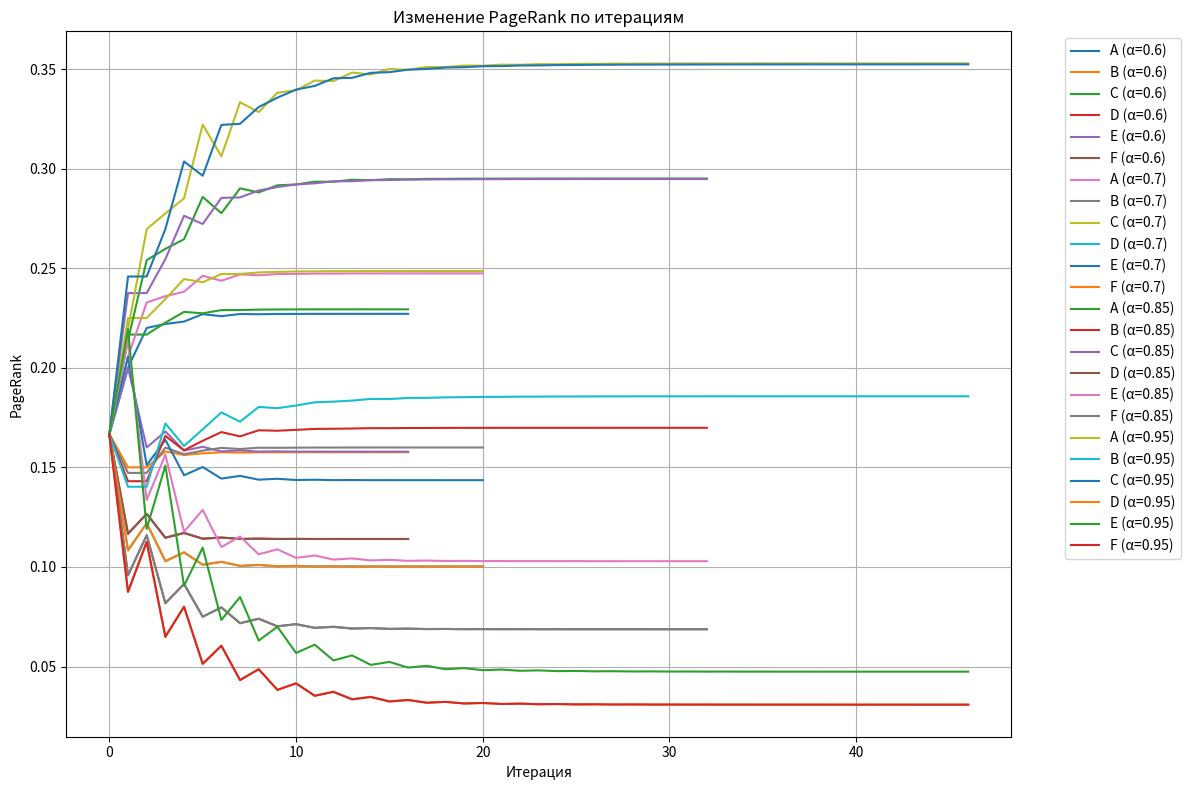

Write the Python code that produced this figure.
import numpy as np
import matplotlib.pyplot as plt

# Теоретическое введение в комментариях
"""
1. Модель «случайного сёрфера»:
   - Представляет пользователя, который случайным образом переходит по ссылкам на веб-страницах.
   - С вероятностью α (damping factor) переходит по ссылке, с вероятностью (1-α) — случайный переход на любую страницу.
   - Это моделирует поведение реальных пользователей и решает проблему «ловушек» (страниц без исходящих ссылок).

2. Формула PageRank:
   PR(A) = (1-α)/N + α * (PR(T1)/C(T1) + PR(T2)/C(T2) + ... + PR(Tn)/C(Tn))
   - PR(A) — PageRank страницы A.
   - α — damping factor (обычно 0.85).
   - N — общее число страниц.
   - T1, T2, ..., Tn — страницы, ссылающиеся на A.
   - C(Ti) — число исходящих ссылок со страницы Ti.

3. Итерационный процесс:
   - Начинаем с равных начальных значений PR (обычно 1/N).
   - Пересчитываем PR для всех страниц по формуле до сходимости (разница между итерациями мала).
"""

# 1. Подготовка данных: создание графа
def create_graph():
    # Граф с 6 вершинами (A, B, C, D, E, F)
    # Матрица смежности: 1 — есть ссылка, 0 — нет
    graph = {
        'A': ['B', 'C'],        # A ссылается на B и C
        'B': ['C'],             # B ссылается на C
        'C': ['A'],             # C ссылается на A
        'D': ['A', 'B', 'E'],   # D ссылается на A, B, E
        'E': ['D', 'F'],        # E ссылается на D и F
        'F': ['E']              # F ссылается на E
    }
    nodes = list(graph.keys())
    return graph, nodes

# 2. Построение матрицы переходов
def build_transition_matrix(graph, nodes, alpha):
    N = len(nodes)
    M = np.zeros((N, N))
    
    # Заполняем матрицу переходов
    for i, node in enumerate(nodes):
        outgoing = graph.get(node, [])
        num_outgoing = len(outgoing)
        if num_outgoing > 0:
            # Вероятность перехода по ссылкам с учётом alpha
            for target in outgoing:
                j = nodes.index(target)
                M[j, i] = 1.0 / num_outgoing
        else:
            # Если нет исходящих ссылок — равномерный переход (ловушка)
            M[:, i] = 1.0 / N
    
    # Применяем damping factor
    M = alpha * M + (1 - alpha) / N * np.ones((N, N))
    return M

# 3. Реализация PageRank
def compute_pagerank(M, nodes, max_iter=100, tol=1e-6):
    N = len(nodes)
    # Начальные значения PR = 1/N
    pr = np.ones(N) / N
    history = [pr.copy()]
    
    # Итерационный процесс
    for iteration in range(max_iter):
        pr_new = M.dot(pr)
        # Проверка сходимости
        if np.max(np.abs(pr_new - pr)) < tol:
            print(f"Сошлось на итерации {iteration + 1}")
            break
        pr = pr_new
        history.append(pr.copy())
    
    return pr, history

# 4. Эксперименты с разными alpha
def run_experiments(graph, nodes):
    alphas = [0.6, 0.7, 0.85, 0.95]
    results = {}
    
    for alpha in alphas:
        print(f"\n=== Эксперимент с alpha = {alpha} ===")
        M = build_transition_matrix(graph, nodes, alpha)
        pr, history = compute_pagerank(M, nodes)
        results[alpha] = {'pr': pr, 'history': history}
        
        # Вывод итоговых значений
        print("Итоговые PageRank:")
        for node, score in zip(nodes, pr):
            print(f"  {node}: {score:.4f}")
        print(f"Сумма PR: {np.sum(pr):.4f}")
    
    return results

# 5. Визуализация и анализ
def plot_history(nodes, results):
    plt.figure(figsize=(12, 8))
    
    for alpha, data in results.items():
        history = np.array(data['history'])
        for i, node in enumerate(nodes):
            plt.plot(history[:, i], label=f"{node} (α={alpha})")
    
    plt.xlabel("Итерация")
    plt.ylabel("PageRank")
    plt.title("Изменение PageRank по итерациям")
    plt.legend(bbox_to_anchor=(1.05, 1), loc='upper left')
    plt.grid(True)
    plt.tight_layout()
    plt.show()

# Основной код
graph, nodes = create_graph()
results = run_experiments(graph, nodes)
plot_history(nodes, results)

# Таблица изменений для α=0.85
alpha = 0.85
print(f"\nТаблица изменений PageRank для α={alpha}:")
history = results[alpha]['history']
print("Итерация | " + " | ".join(nodes))
for i, pr in enumerate(history[:10]):  # Первые 10 итераций
    print(f"{i:8d} | " + " | ".join(f"{x:.4f}" for x in pr))

# Анализ
print("\nАнализ:")
print("- PageRank учитывает как количество входящих ссылок, так и их значимость:")
print("  * Страницы с большим числом входящих ссылок (например, A) получают высокий PR.")
print("  * Ссылки от страниц с высоким PR (например, D → A) увеличивают вес больше, чем от страниц с низким PR.")
print("- Damping factor (α):")
print("  * При α=0.6 больше случайных переходов → распределение PR ближе к равномерному.")
print("  * При α=0.95 больше веса ссылкам → усиление различий между страницами.")